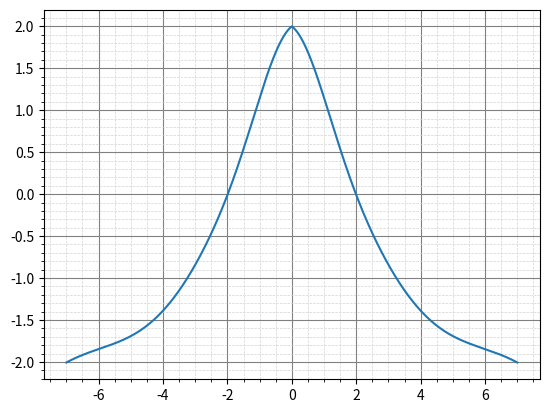

Python code for this plot:
import numpy as np
import matplotlib.pyplot as plt

sigq = 1
ct1 = -0.3
ct2 = 1
def sa(x):
    return ct1*np.abs(x) + ct2*np.sin(x)/x

def func(x):
    return sa(x)+ np.exp(-x*x/(2*sigq))

def main():
    x = np.linspace(-7, 7, 1000)
    y = func(x)
    plt.plot(x, y)
    plt.minorticks_on()

    # Major gridlines
    plt.grid(visible=True, which='major', linestyle='-', linewidth=0.8, color='gray')

    # Minor gridlines
    plt.grid(visible=True, which='minor', linestyle='--', linewidth=0.5, color='lightgray')

    plt.show()

if __name__=="__main__":
    main()